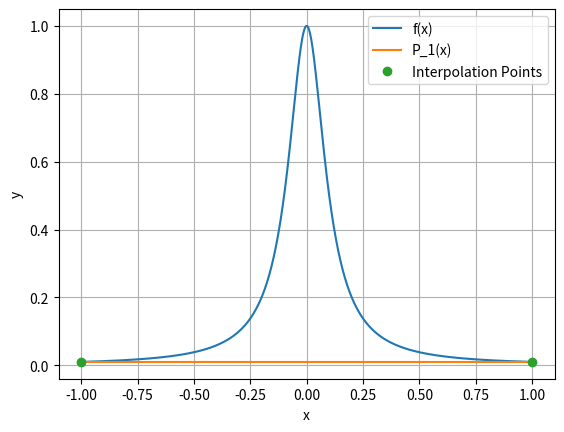
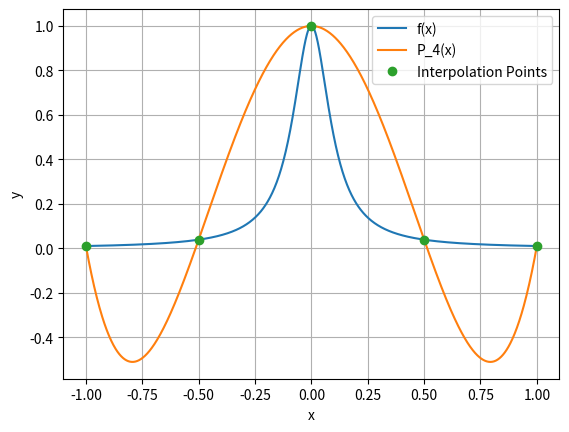
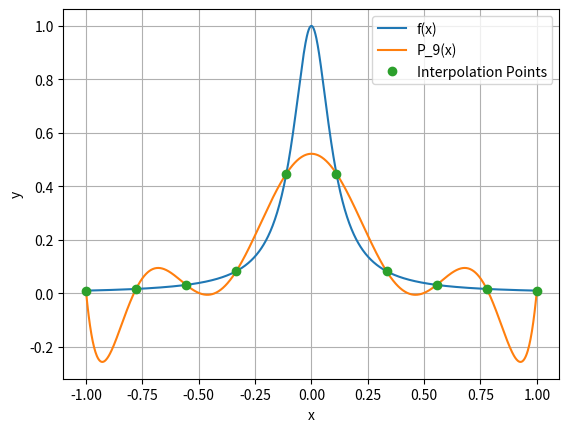
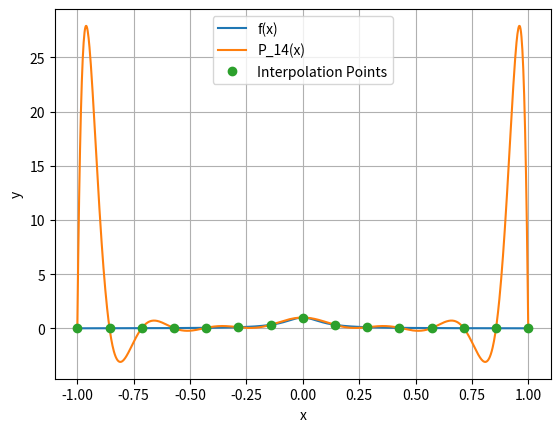
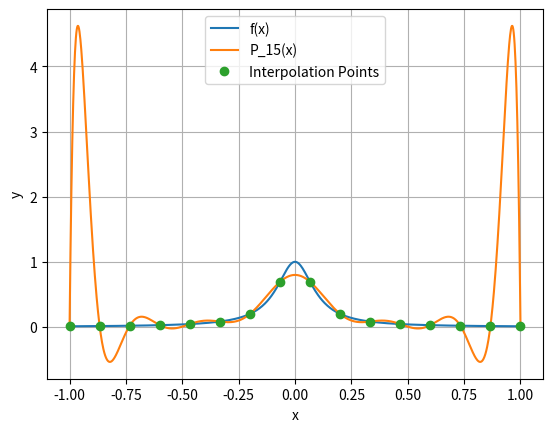
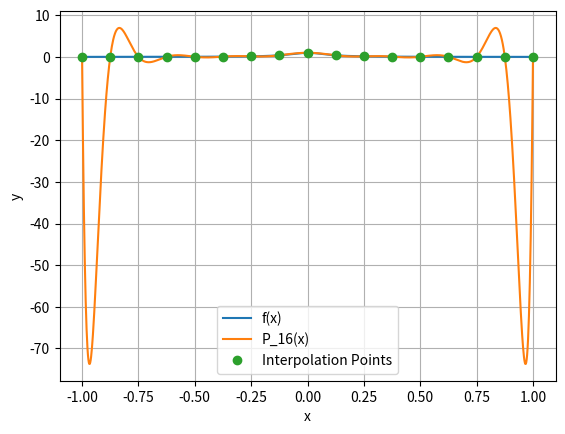
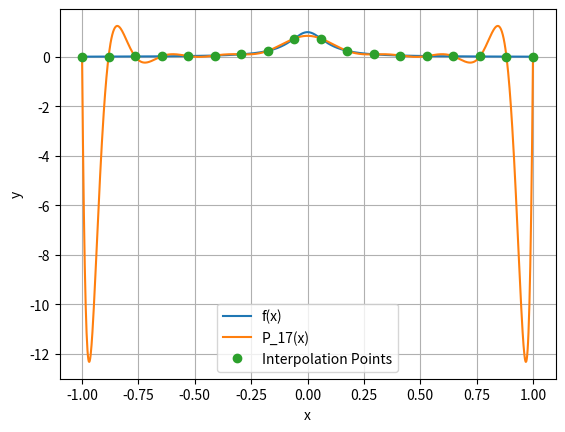
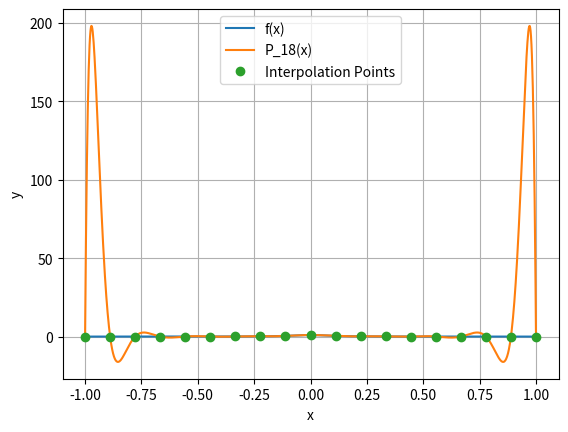

Generate these figures, in order, with matplotlib:
import numpy as np
from numpy.linalg import inv 
from numpy.linalg import norm 
import matplotlib.pyplot as plt

def f(x):
    return 1 / (1 + (10*x)**2)

def interpolationCoeff(x,y):
    N = len(x)
    V = np.vander(x, N)
    c = np.linalg.inv(V).dot(y)
    
    return c

def polynomialEval(c, x):
    p = np.zeros_like(x, dtype = float)
    for i in c:
        p = p*x + i
    return p

x_grid = np.linspace(-1, 1, 1001)
y_grid = f(x_grid)

for N in range(2,20):
    x = np.linspace(-1, 1, N)
    y = f(x)
    c = interpolationCoeff(x, y)
    p = polynomialEval(c, x_grid)
    print(f"N = {N}")
    print(f"Maximum p(x) = {np.max(p):.6f}")
    print(f"Minimum p(x) = {np.min(p):.6f}")
    print()

    if N in [2, 5, 10, 15, 16, 17, 18, 19]:
        plt.plot(x_grid, y_grid, label='f(x)')
        plt.plot(x_grid, p, label=f'P_{N-1}(x)')
        plt.plot(x, y, 'o', label='Interpolation Points')
        plt.xlabel('x')
        plt.ylabel('y')
        plt.legend()
        plt.grid(True)
        plt.show()
